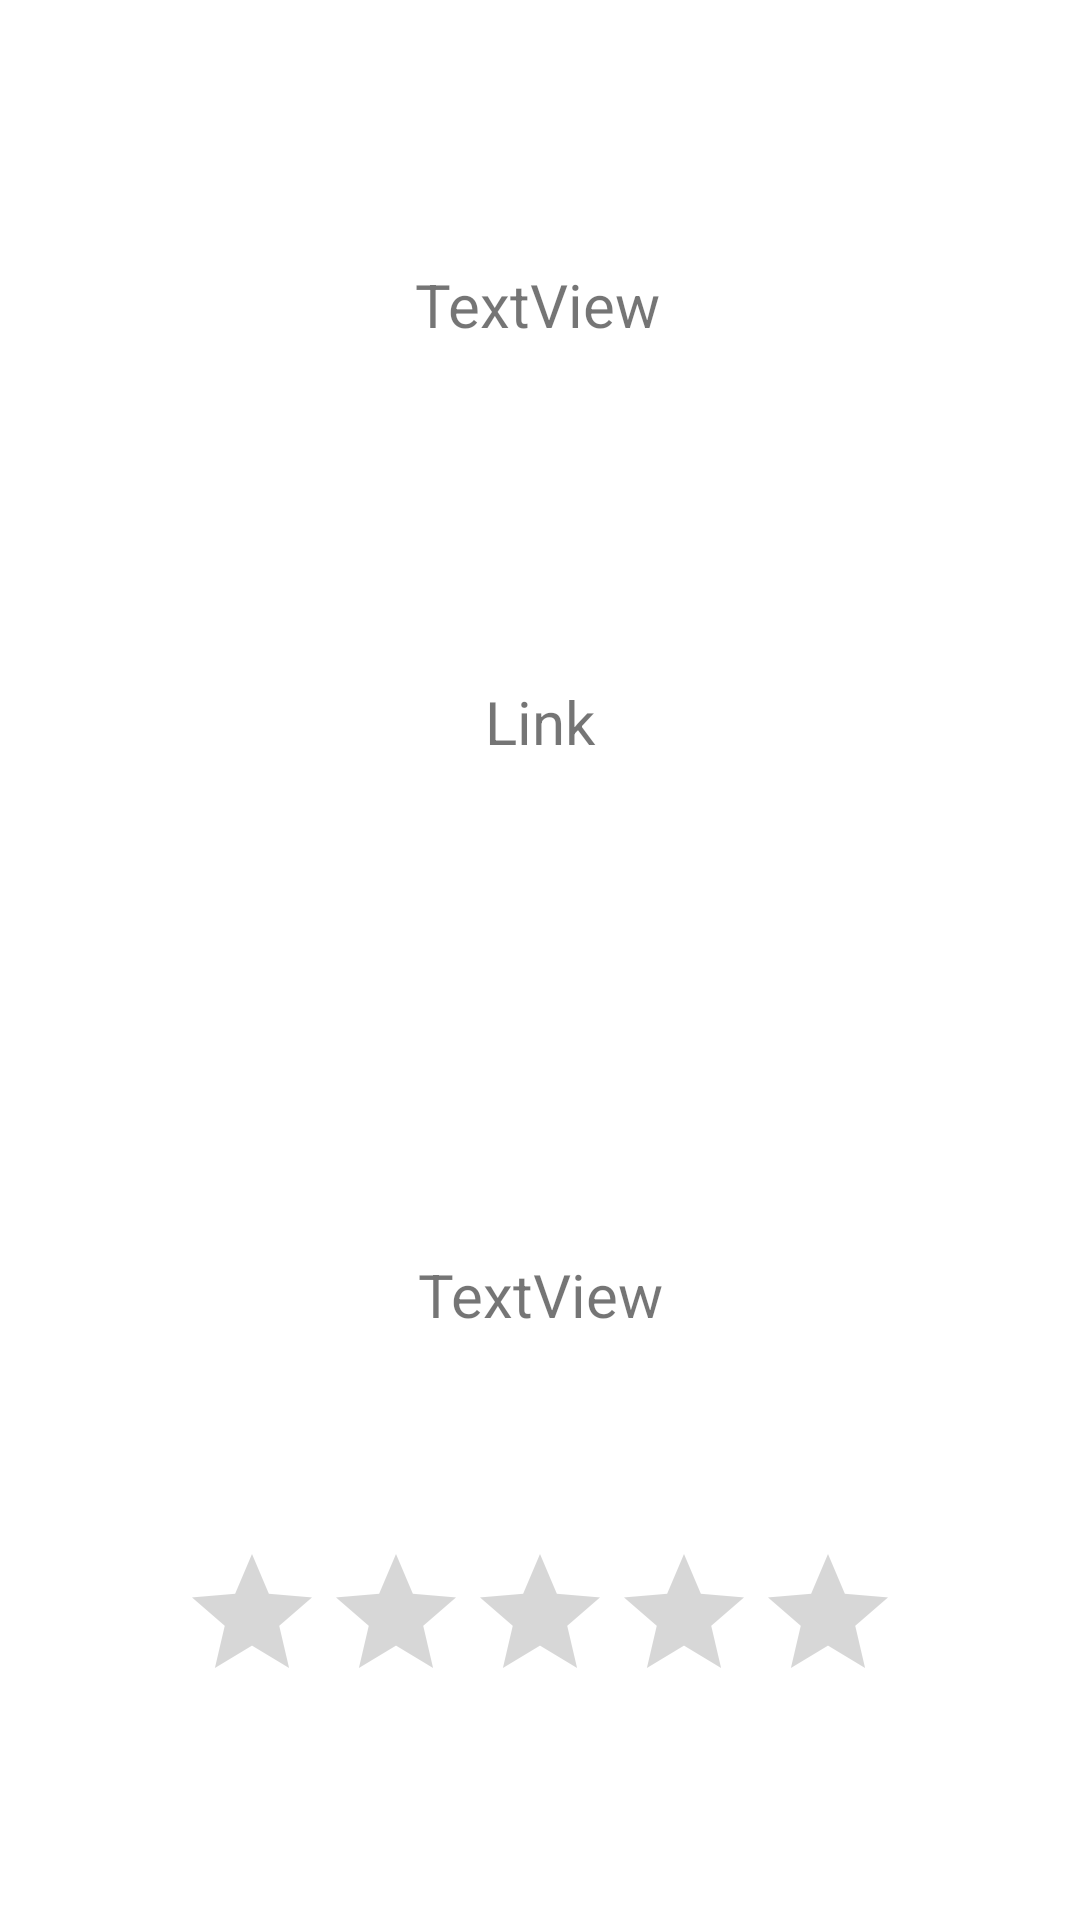

The Android layout XML behind this screen, and the referenced resources:
<!-- AndroidManifest.xml: application theme Theme.OrganizeApp -->
<!-- res/layout/activity_show_link_info.xml -->
<?xml version="1.0" encoding="utf-8"?>
<androidx.constraintlayout.widget.ConstraintLayout xmlns:android="http://schemas.android.com/apk/res/android"
    xmlns:app="http://schemas.android.com/apk/res-auto"
    xmlns:tools="http://schemas.android.com/tools"
    android:layout_width="match_parent"
    android:layout_height="match_parent"
    tools:context=".ShowLinkInfo">

    <TextView
        android:id="@+id/id_title"
        android:layout_width="wrap_content"
        android:layout_height="wrap_content"
        android:layout_marginTop="88dp"
        android:text="TextView"
        android:textSize="20sp"
        app:layout_constraintEnd_toEndOf="parent"
        app:layout_constraintHorizontal_bias="0.498"
        app:layout_constraintStart_toStartOf="parent"
        app:layout_constraintTop_toTopOf="parent" />

    <TextView
        android:id="@+id/id_link"
        android:layout_width="match_parent"
        android:layout_height="wrap_content"
        android:layout_marginTop="112dp"
        android:text="Link"
        android:textAlignment="center"
        android:textSize="20sp"
        app:layout_constraintEnd_toEndOf="parent"
        app:layout_constraintHorizontal_bias="0.0"
        app:layout_constraintStart_toStartOf="parent"
        app:layout_constraintTop_toBottomOf="@+id/id_title" />

    <TextView
        android:id="@+id/id_comment"
        android:layout_width="match_parent"
        android:layout_height="wrap_content"
        android:layout_marginTop="164dp"
        android:text="TextView"
        android:textAlignment="center"
        android:textSize="20sp"
        app:layout_constraintEnd_toEndOf="parent"
        app:layout_constraintHorizontal_bias="0.0"
        app:layout_constraintStart_toStartOf="parent"
        app:layout_constraintTop_toBottomOf="@+id/id_link" />

    <RatingBar
        android:id="@+id/id_rating"
        android:layout_width="wrap_content"
        android:layout_height="wrap_content"
        app:layout_constraintBottom_toBottomOf="parent"
        app:layout_constraintEnd_toEndOf="parent"
        app:layout_constraintHorizontal_bias="0.5"
        app:layout_constraintStart_toStartOf="parent"
        app:layout_constraintTop_toBottomOf="@+id/id_comment" />
</androidx.constraintlayout.widget.ConstraintLayout>
<!-- resources referenced by this layout -->
<resources>
  <style name="Theme.OrganizeApp" parent="Theme.MaterialComponents.DayNight.DarkActionBar">
          
          <item name="colorPrimary">@color/purple_500</item>
          <item name="colorPrimaryVariant">@color/purple_700</item>
          <item name="colorOnPrimary">@color/white</item>
          
          <item name="colorSecondary">@color/teal_200</item>
          <item name="colorSecondaryVariant">@color/teal_700</item>
          <item name="colorOnSecondary">@color/black</item>
          
          <item name="android:statusBarColor" tools:targetApi="l">?attr/colorPrimaryVariant</item>
          
      </style>
  <!-- not gathered from this repository: default colours our renderer supplied (Android Studio template values) -->
  <color name="purple_500">#FF6200EE</color>
  <color name="purple_700">#FF3700B3</color>
  <color name="teal_200">#FF03DAC5</color>
  <color name="teal_700">#FF018786</color>
  <color name="black">#FF000000</color>
  <color name="white">#FFFFFFFF</color>
</resources>
